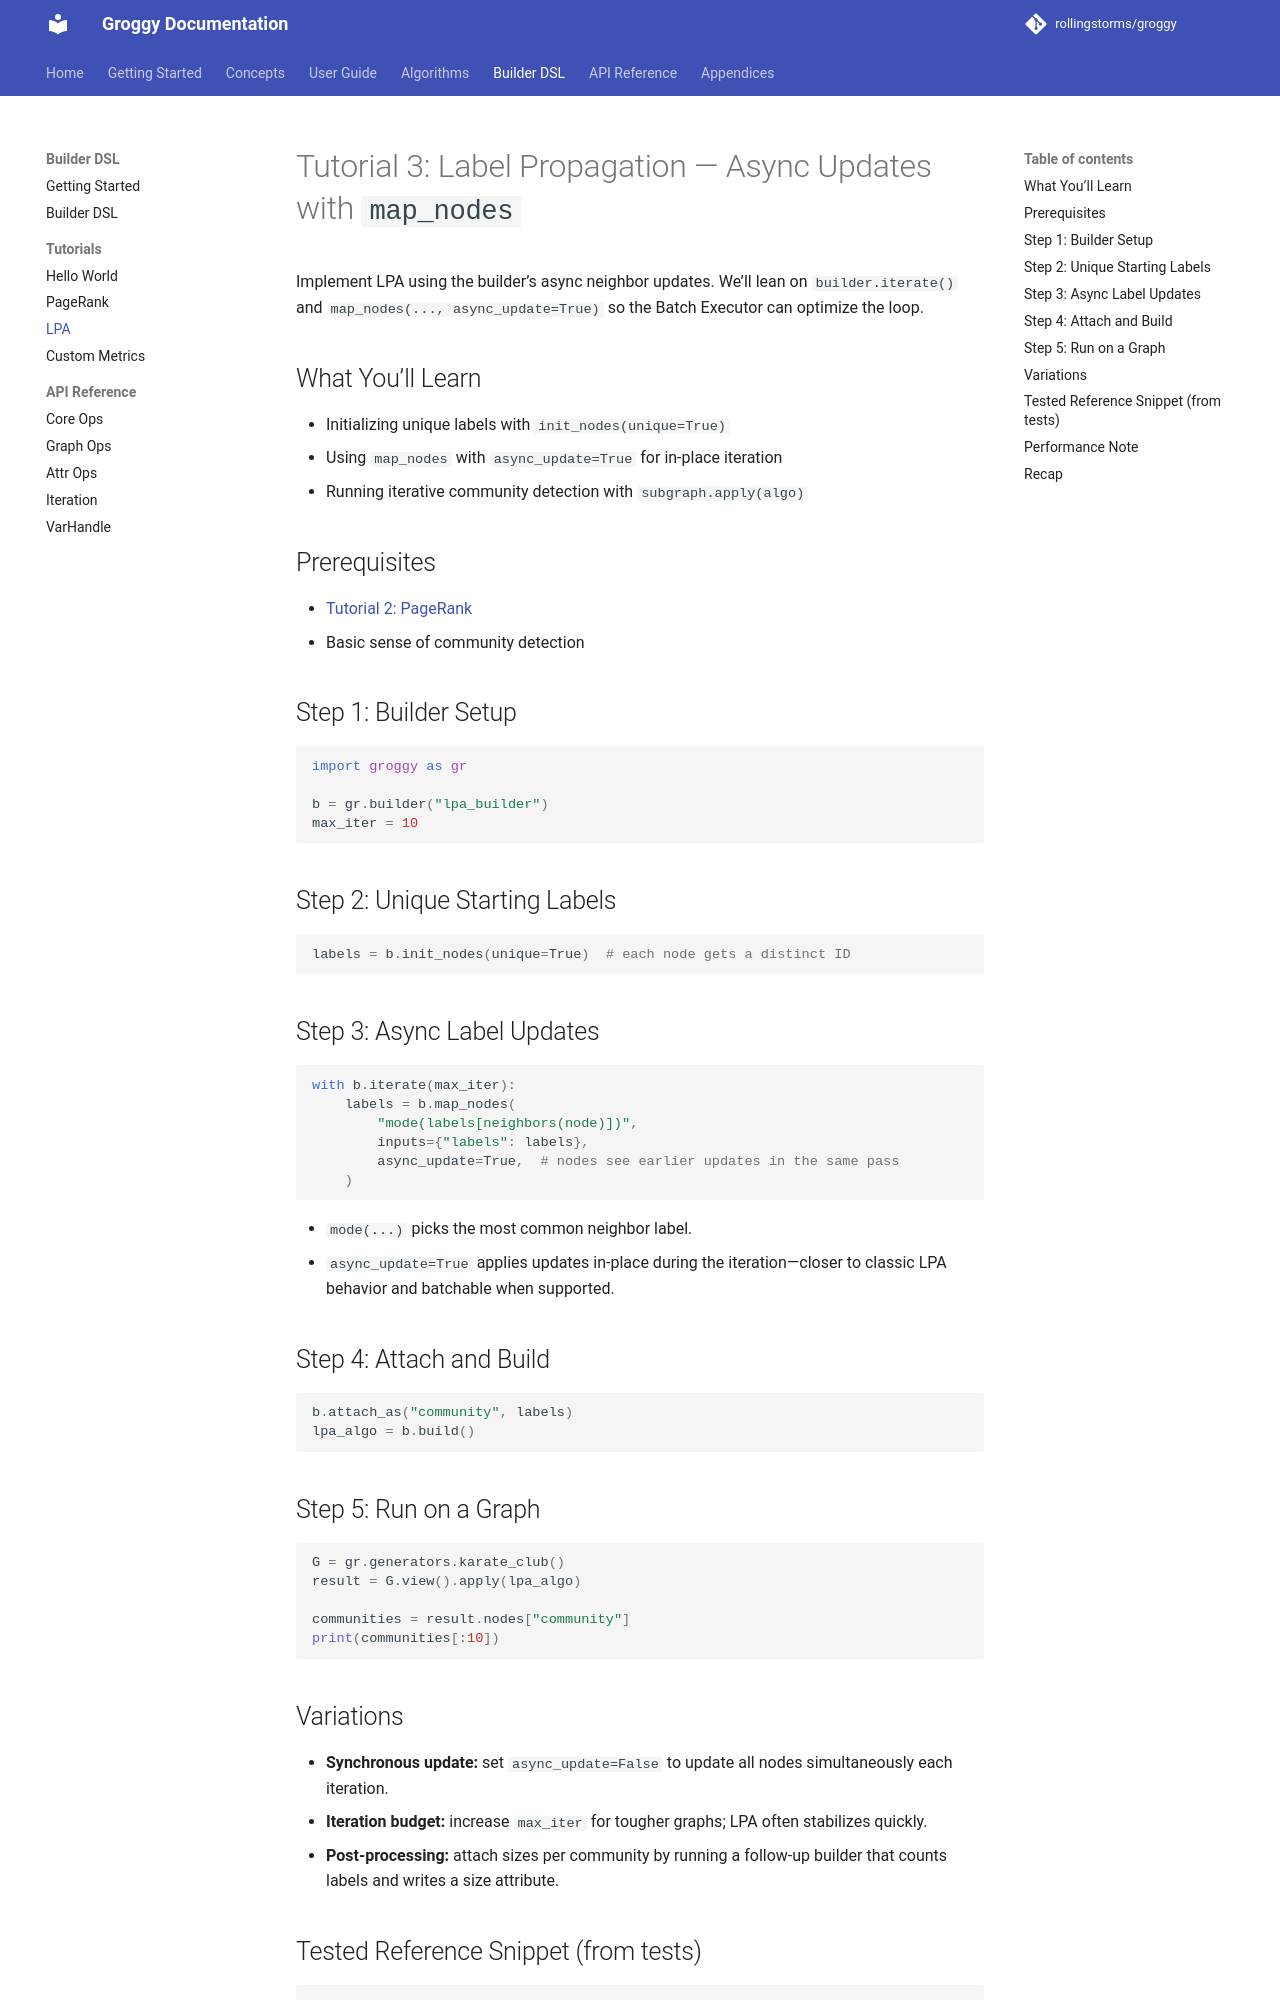

repository: rollingstorms/groggy · page: builder/tutorials/03_lpa/index.html · generator: mkdocs

# Tutorial 3: Label Propagation — Async Updates with `map_nodes`

Implement LPA using the builder’s async neighbor updates. We’ll lean on `builder.iterate()` and `map_nodes(..., async_update=True)` so the Batch Executor can optimize the loop.

## What You’ll Learn

- Initializing unique labels with `init_nodes(unique=True)`
- Using `map_nodes` with `async_update=True` for in-place iteration
- Running iterative community detection with `subgraph.apply(algo)`

## Prerequisites

- [Tutorial 2: PageRank](02_pagerank.md)
- Basic sense of community detection

## Step 1: Builder Setup

```python
import groggy as gr

b = gr.builder("lpa_builder")
max_iter = 10
```

## Step 2: Unique Starting Labels

```python
labels = b.init_nodes(unique=True)  # each node gets a distinct ID
```

## Step 3: Async Label Updates

```python
with b.iterate(max_iter):
    labels = b.map_nodes(
        "mode(labels[neighbors(node)])",
        inputs={"labels": labels},
        async_update=True,  # nodes see earlier updates in the same pass
    )
```

- `mode(...)` picks the most common neighbor label.
- `async_update=True` applies updates in-place during the iteration—closer to classic LPA behavior and batchable when supported.

## Step 4: Attach and Build

```python
b.attach_as("community", labels)
lpa_algo = b.build()
```

## Step 5: Run on a Graph

```python
G = gr.generators.karate_club()
result = G.view().apply(lpa_algo)

communities = result.nodes["community"]
print(communities[:10])
```

## Variations

- **Synchronous update:** set `async_update=False` to update all nodes simultaneously each iteration.
- **Iteration budget:** increase `max_iter` for tougher graphs; LPA often stabilizes quickly.
- **Post-processing:** attach sizes per community by running a follow-up builder that counts labels and writes a size attribute.
